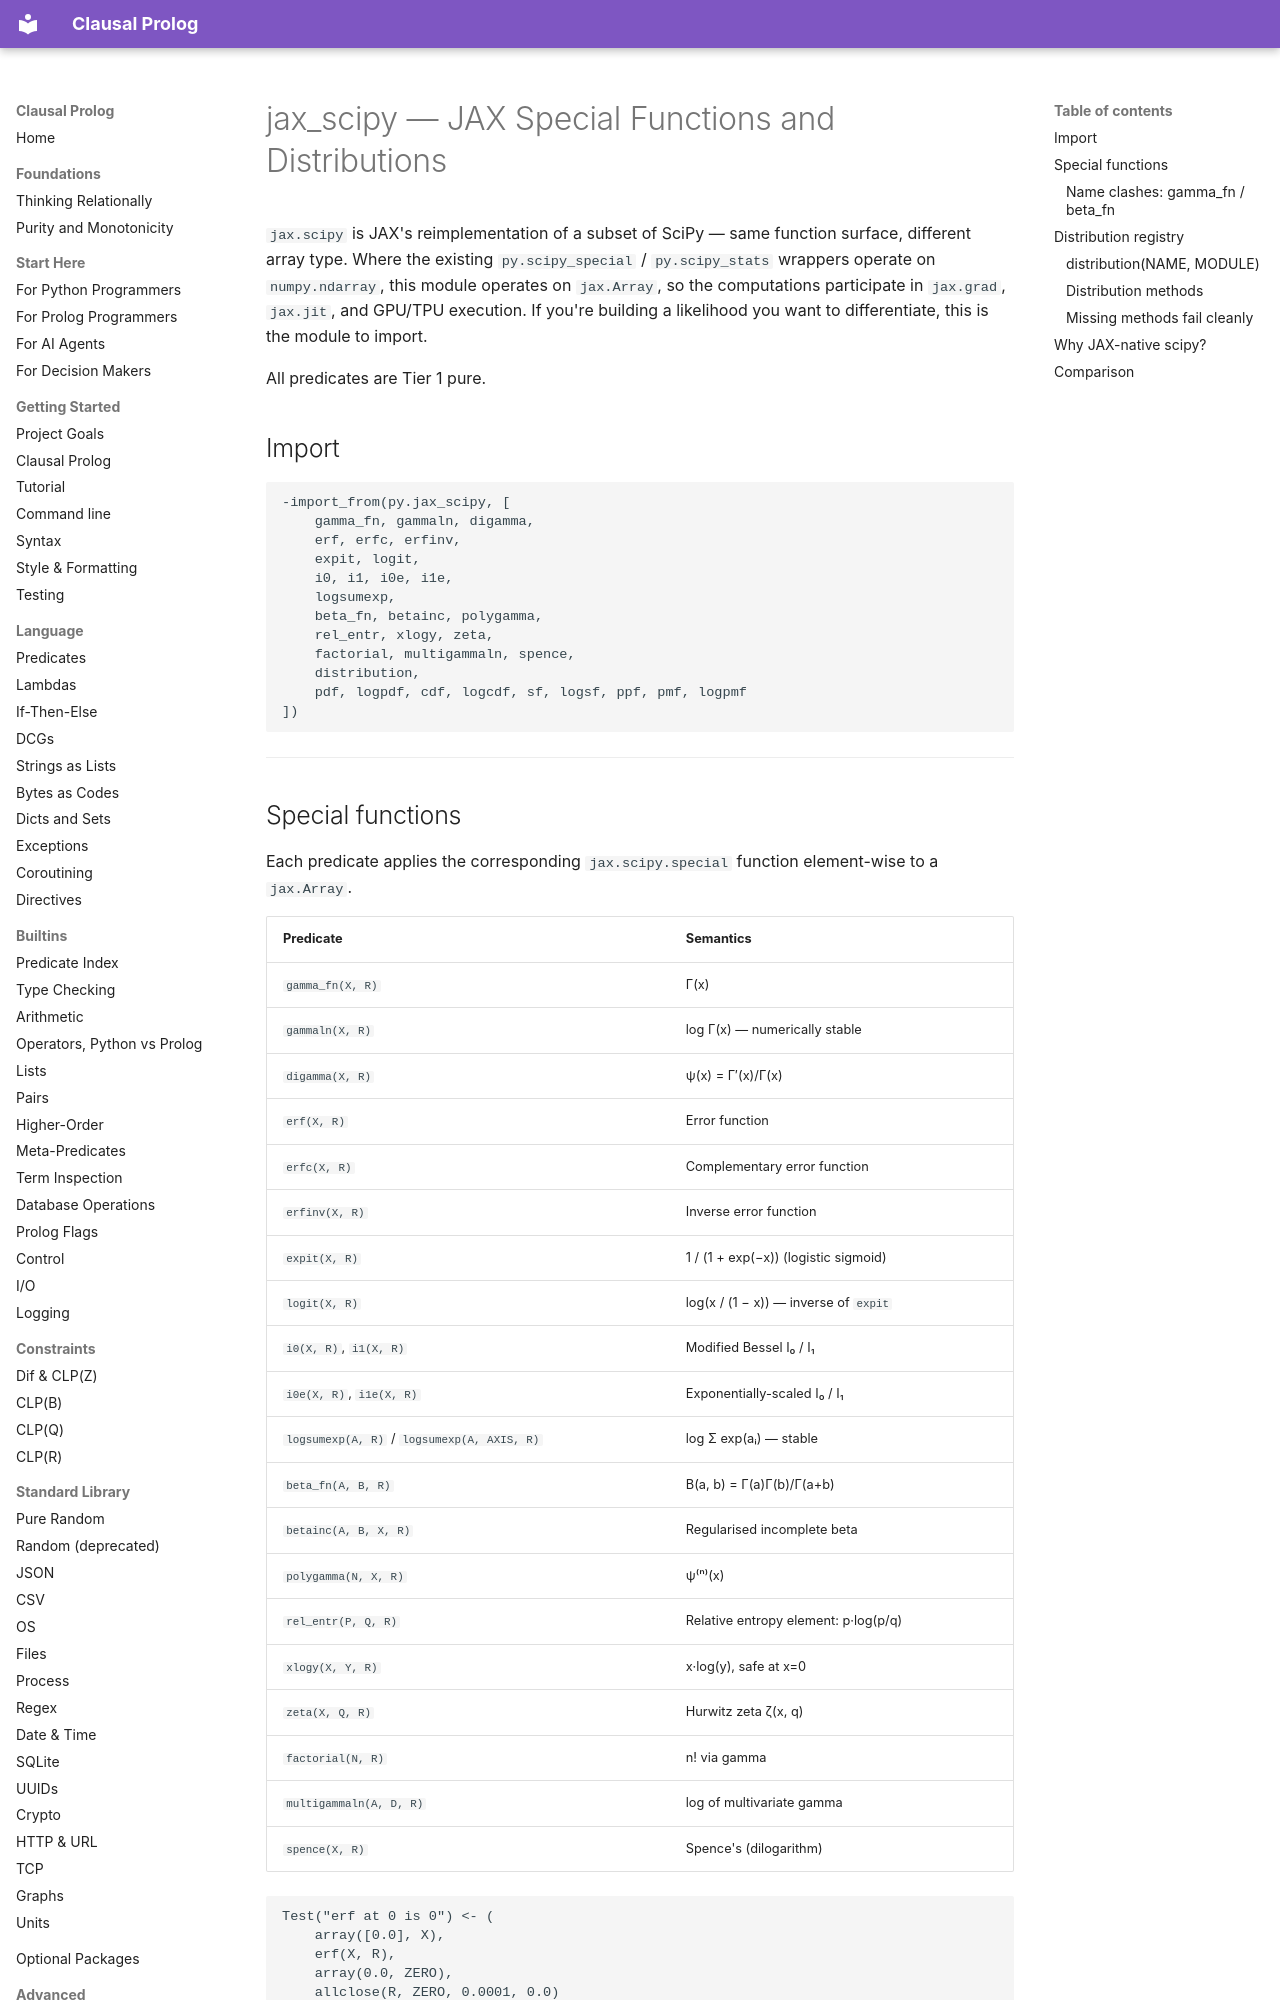

repository: neurosymbolica/clausal-prolog · page: jax_scipy/index.html · generator: mkdocs

# jax_scipy — JAX Special Functions and Distributions

`jax.scipy` is JAX's reimplementation of a subset of SciPy — same
function surface, different array type. Where the existing
`py.scipy_special` / `py.scipy_stats` wrappers operate on
`numpy.ndarray`, this module operates on `jax.Array`, so the
computations participate in `jax.grad`, `jax.jit`, and GPU/TPU
execution. If you're building a likelihood you want to differentiate,
this is the module to import.

All predicates are Tier 1 pure.

## Import

```clausal
-import_from(py.jax_scipy, [
    gamma_fn, gammaln, digamma,
    erf, erfc, erfinv,
    expit, logit,
    i0, i1, i0e, i1e,
    logsumexp,
    beta_fn, betainc, polygamma,
    rel_entr, xlogy, zeta,
    factorial, multigammaln, spence,
    distribution,
    pdf, logpdf, cdf, logcdf, sf, logsf, ppf, pmf, logpmf
])
```

---

## Special functions

Each predicate applies the corresponding `jax.scipy.special` function
element-wise to a `jax.Array`.

| Predicate | Semantics |
|---|---|
| `gamma_fn(X, R)` | Γ(x) |
| `gammaln(X, R)` | log Γ(x) — numerically stable |
| `digamma(X, R)` | ψ(x) = Γ′(x)/Γ(x) |
| `erf(X, R)` | Error function |
| `erfc(X, R)` | Complementary error function |
| `erfinv(X, R)` | Inverse error function |
| `expit(X, R)` | 1 / (1 + exp(−x)) (logistic sigmoid) |
| `logit(X, R)` | log(x / (1 − x)) — inverse of `expit` |
| `i0(X, R)`, `i1(X, R)` | Modified Bessel I₀ / I₁ |
| `i0e(X, R)`, `i1e(X, R)` | Exponentially-scaled I₀ / I₁ |
| `logsumexp(A, R)` / `logsumexp(A, AXIS, R)` | log Σ exp(aᵢ) — stable |
| `beta_fn(A, B, R)` | B(a, b) = Γ(a)Γ(b)/Γ(a+b) |
| `betainc(A, B, X, R)` | Regularised incomplete beta |
| `polygamma(N, X, R)` | ψ⁽ⁿ⁾(x) |
| `rel_entr(P, Q, R)` | Relative entropy element: p·log(p/q) |
| `xlogy(X, Y, R)` | x·log(y), safe at x=0 |
| `zeta(X, Q, R)` | Hurwitz zeta ζ(x, q) |
| `factorial(N, R)` | n! via gamma |
| `multigammaln(A, D, R)` | log of multivariate gamma |
| `spence(X, R)` | Spence's (dilogarithm) |

```clausal
Test("erf at 0 is 0") <- (
    array([0.0], X),
    erf(X, R),
    array(0.0, ZERO),
    allclose(R, ZERO, 0.0001, 0.0)
)

Test("expit + logit round-trip") <- (
    array([0.7], X),
    expit(X, Y),
    logit(Y, X2),
    allclose(X, X2, 0.0001, 0.0)
)
```
